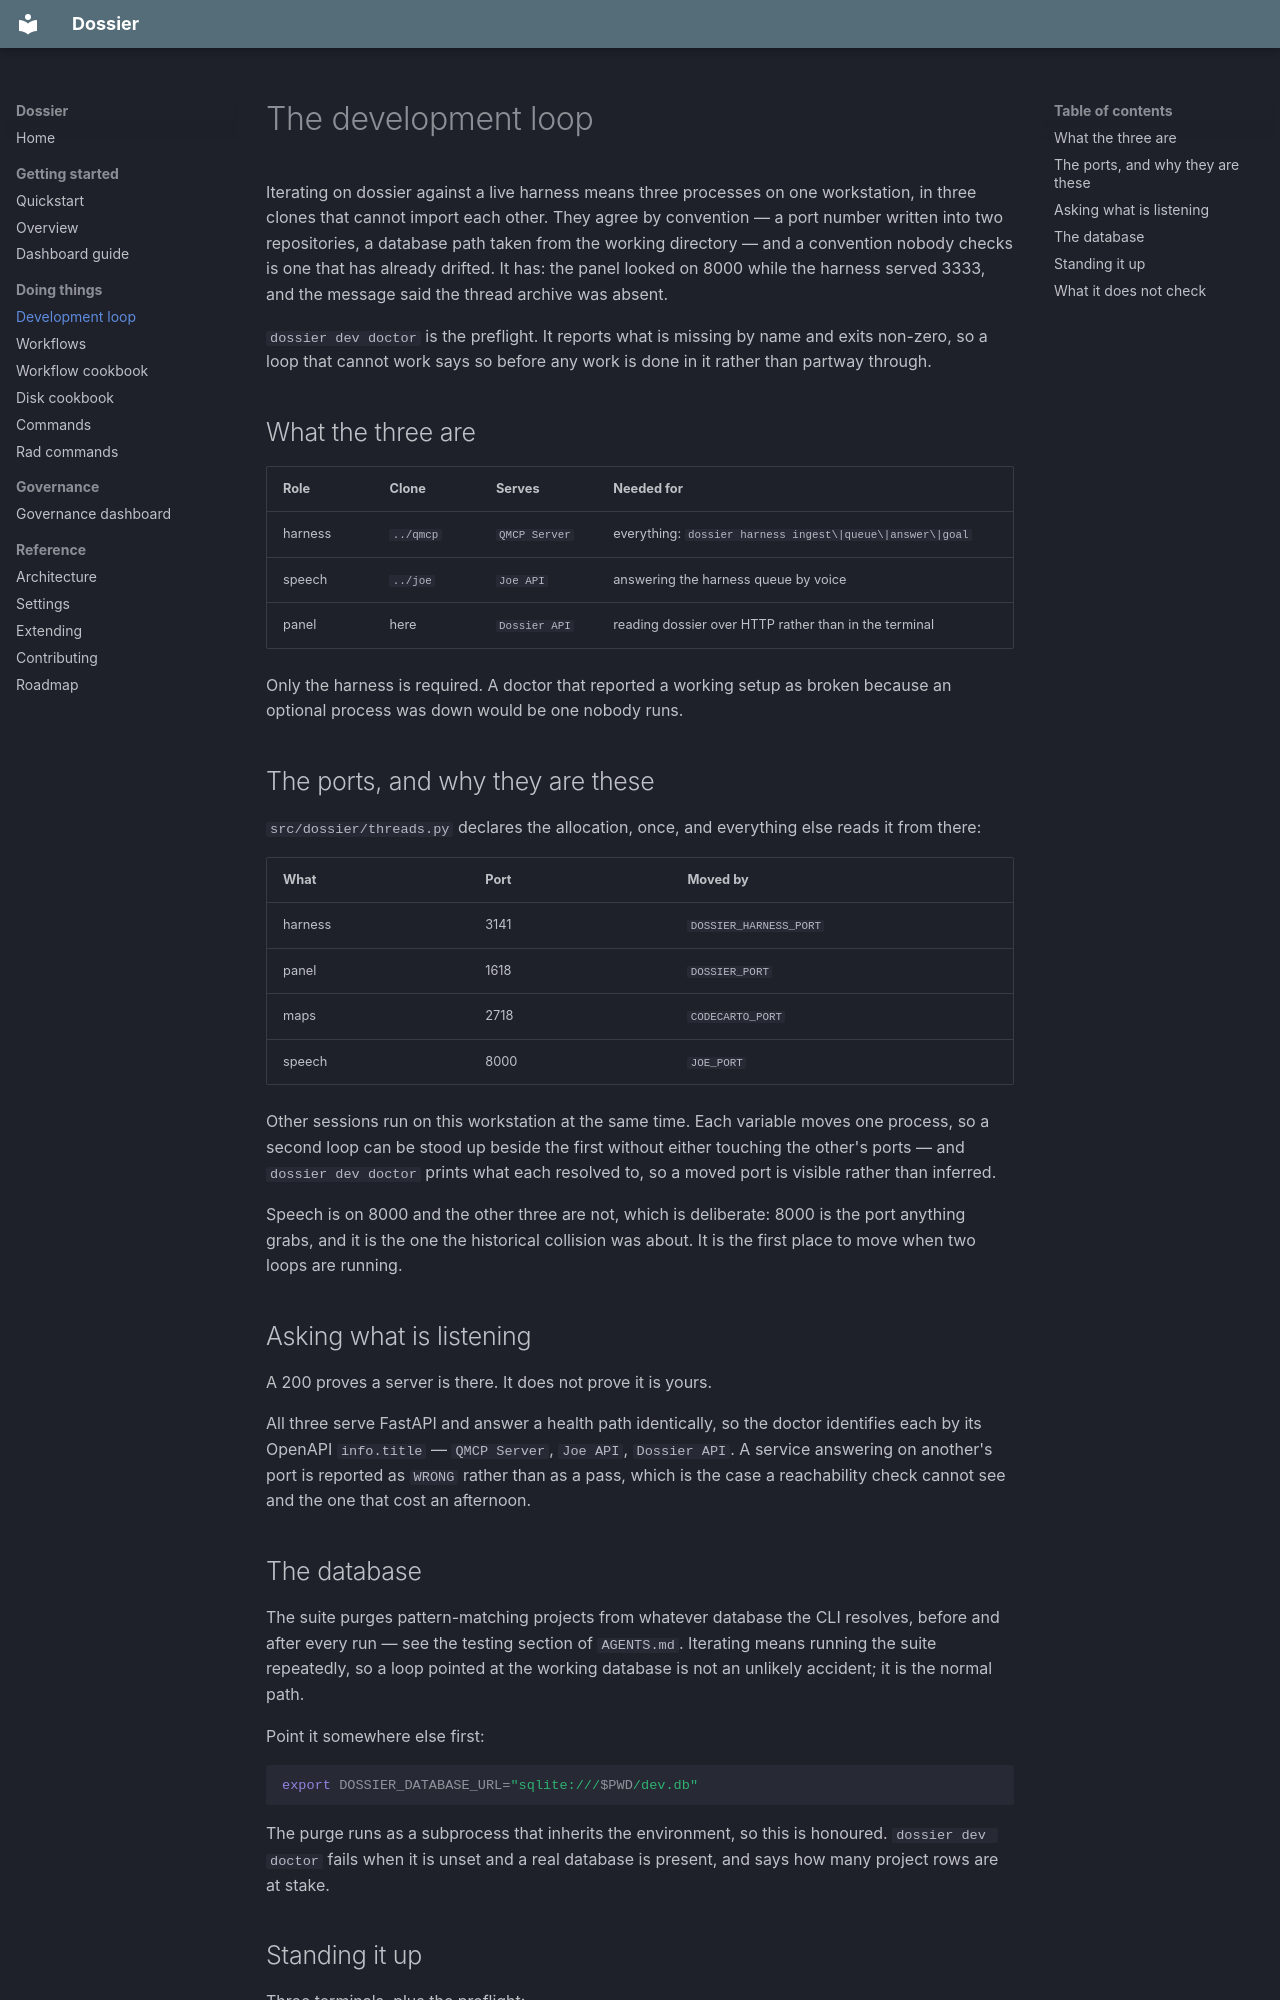

repository: quaternionmedia/dossier · page: dev-loop/index.html · generator: mkdocs

# The development loop

Iterating on dossier against a live harness means three processes on one
workstation, in three clones that cannot import each other. They agree by
convention — a port number written into two repositories, a database path
taken from the working directory — and a convention nobody checks is one that
has already drifted. It has: the panel looked on 8000 while the harness
served 3333, and the message said the thread archive was absent.

`dossier dev doctor` is the preflight. It reports what is missing by name and
exits non-zero, so a loop that cannot work says so before any work is done in
it rather than partway through.

## What the three are

| Role | Clone | Serves | Needed for |
|---|---|---|---|
| harness | `../qmcp` | `QMCP Server` | everything: `dossier harness ingest\|queue\|answer\|goal` |
| speech | `../joe` | `Joe API` | answering the harness queue by voice |
| panel | here | `Dossier API` | reading dossier over HTTP rather than in the terminal |

Only the harness is required. A doctor that reported a working setup as
broken because an optional process was down would be one nobody runs.

## The ports, and why they are these

`src/dossier/threads.py` declares the allocation, once, and everything else
reads it from there:

| What | Port | Moved by |
|---|---|---|
| harness | 3141 | `DOSSIER_HARNESS_PORT` |
| panel | 1618 | `DOSSIER_PORT` |
| maps | 2718 | `CODECARTO_PORT` |
| speech | 8000 | `JOE_PORT` |

Other sessions run on this workstation at the same time. Each variable moves
one process, so a second loop can be stood up beside the first without either
touching the other's ports — and `dossier dev doctor` prints what each
resolved to, so a moved port is visible rather than inferred.

Speech is on 8000 and the other three are not, which is deliberate: 8000 is
the port anything grabs, and it is the one the historical collision was
about. It is the first place to move when two loops are running.

## Asking what is listening

A 200 proves a server is there. It does not prove it is yours.

All three serve FastAPI and answer a health path identically, so the doctor
identifies each by its OpenAPI `info.title` — `QMCP Server`, `Joe API`,
`Dossier API`. A service answering on another's port is reported as `WRONG`
rather than as a pass, which is the case a reachability check cannot see and
the one that cost an afternoon.

## The database

The suite purges pattern-matching projects from whatever database the CLI
resolves, before and after every run — see the testing section of
`AGENTS.md`. Iterating means running the suite repeatedly, so a loop pointed
at the working database is not an unlikely accident; it is the normal path.

Point it somewhere else first:

```bash
export DOSSIER_DATABASE_URL="sqlite:///$PWD/dev.db"
```

The purge runs as a subprocess that inherits the environment, so this is
honoured. `dossier dev doctor` fails when it is unset and a real database is
present, and says how many project rows are at stake.
